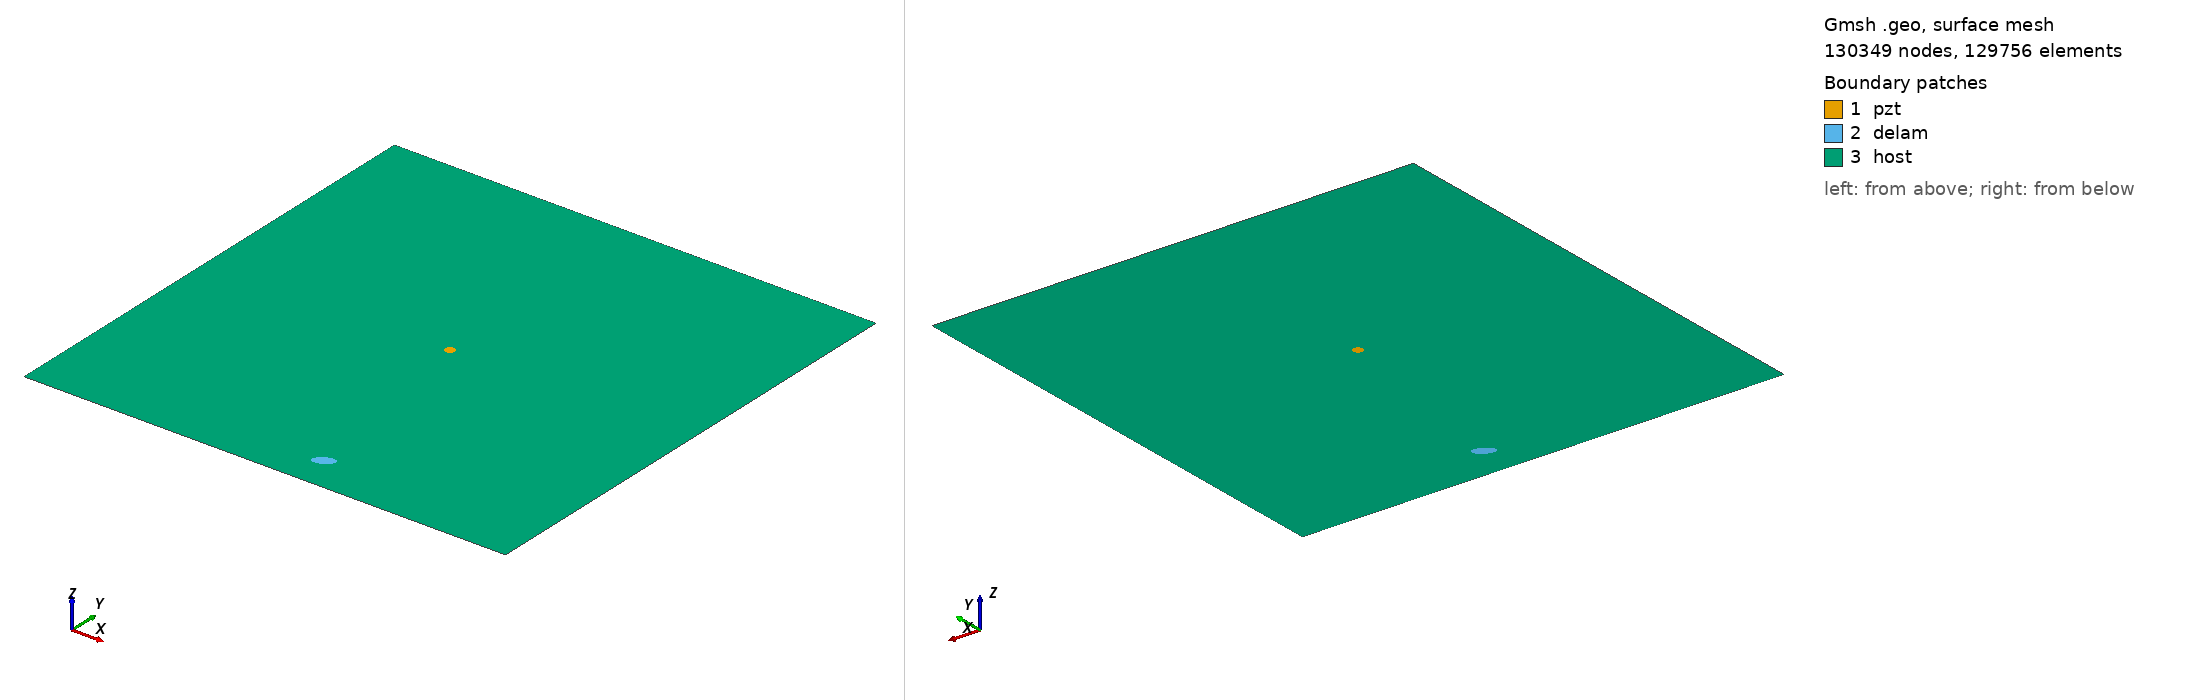

Gmsh geometry script, surface-meshed: 130349 nodes, 129756 surface elements. Boundary patches (legend numbers): 1 pzt, 2 delam, 3 host. Left view from above one corner, right view from below the opposite corner. Legend entries are the model's physical surfaces. The drawing asked Gmsh for element sizes between 1% and 20% of the model's largest extent; the script's own settings can give other sizes.

=== m2_rand_single_delam_187.geo (drawn) ===
SetFactory("OpenCASCADE");
L=0.500000; 
W=0.500000; 
a=0.010863; 
b=0.005854; 
x=0.283215; 
y=0.036878; 
alpha=0.159048 *Pi; 
r=0.005000; 
xpzt=0.250000; 
ypzt=0.250000; 
//+
Point(1) = {0, 0, 0, 1.0};
//+
Point(2) = {L, 0, 0, 1.0};
//+
Point(3) = {L, W, 0, 1.0};
//+
Point(4) = {0, W, 0, 1.0};
//+
Line(1) = {1, 2};
//+
Line(2) = {2, 3};
//+
Line(3) = {3, 4};
//+
Line(4) = {4, 1};
//+
Circle(5) = {xpzt, ypzt, -0, r, 0, 2*Pi};
//+
Ellipse(6) = {x, y, -0, a, b, 0, 2*Pi};
//+
Rotate {{0, 0, 1}, {x, y, 0}, alpha} {
  Curve{6}; 
}
//+
Curve Loop(1) = {4, 1, 2, 3};
//+
Curve Loop(2) = {6};
//+
Curve Loop(3) = {5};
//+
Curve Loop(4) = {6};
//+
Curve Loop(5) = {5};
//+
Plane Surface(1) = {5};
//+
Plane Surface(2) = {4};
//+
Plane Surface(3) = {1, 2, 3};
//+
Point(9) = {xpzt, ypzt, 0, 1.0};
//+
Point{9} In Surface {1};// mesh node at centre of pzt
//+
Physical Surface("pzt") = {1};
//+
Physical Surface("delam") = {2};
//+
Physical Surface("host") = {3};

Mesh.Algorithm = 6; // Frontal
Mesh.CharacteristicLengthFactor = 0.034000;
Mesh.CharacteristicLengthMin = 0.001000;
Mesh.CharacteristicLengthMax = 0.200000;
Mesh.RecombineAll = 1; // Apply recombination algorithm
Mesh.SubdivisionAlgorithm = 1; // 1: all quadrangles
Mesh.Smoothing = 1;
